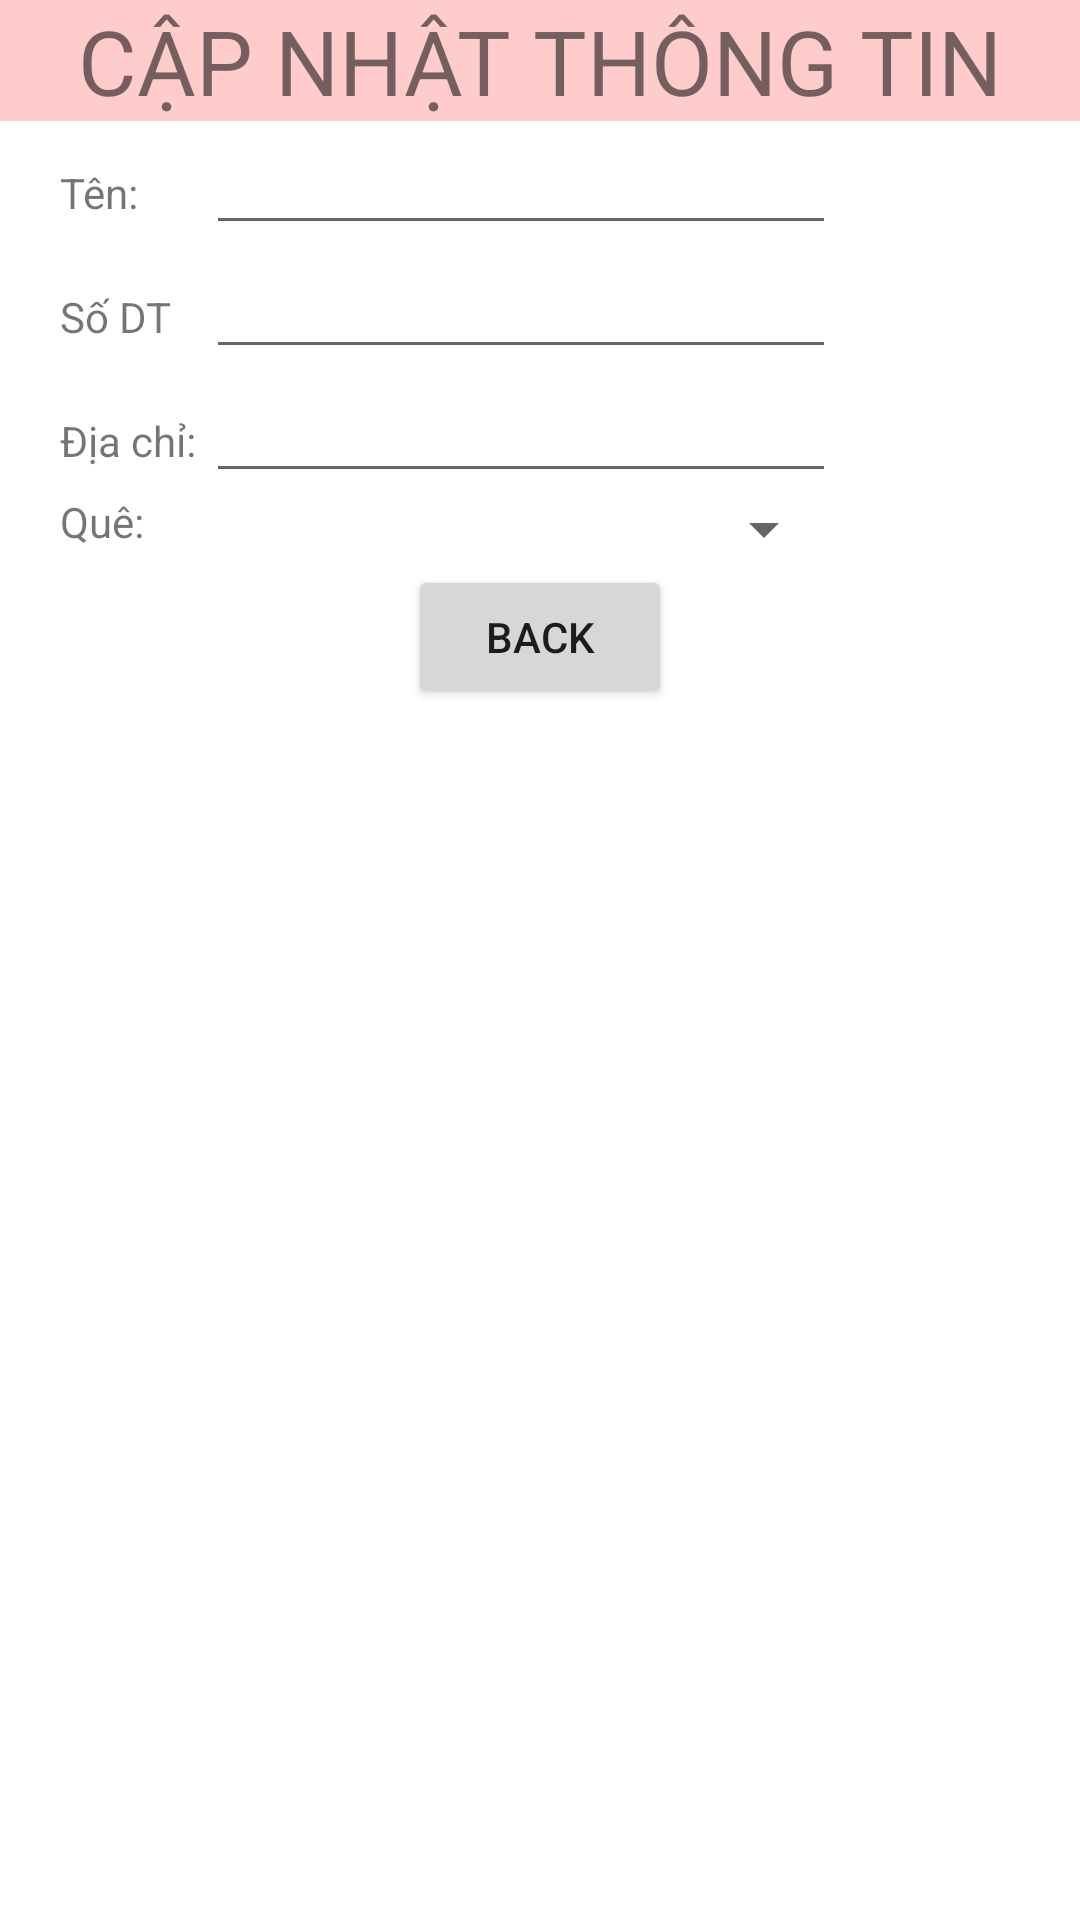

Write the Android layout XML for this screen, with the resource values it uses.
<!-- AndroidManifest.xml: application theme Theme.TKUDDDBT -->
<!-- res/layout/activity_edit_thong_tin.xml -->
<?xml version="1.0" encoding="utf-8"?>
<RelativeLayout xmlns:android="http://schemas.android.com/apk/res/android"
    xmlns:app="http://schemas.android.com/apk/res-auto"
    xmlns:tools="http://schemas.android.com/tools"
    android:layout_width="match_parent"
    android:layout_height="match_parent"
    tools:context=".MainActivity">

    <TextView
        android:id="@+id/tvThongTin"
        android:layout_width="fill_parent"
        android:layout_height="wrap_content"
        android:background="#ffcc"
        android:gravity="center"
        android:text="CẬP NHẬT THÔNG TIN"
        android:textSize="30sp" />

    <TableLayout
        android:layout_width="fill_parent"
        android:layout_height="wrap_content"
        android:layout_marginLeft="20dp"
        android:layout_marginRight="20dp"
        android:id="@+id/tablelayout"
        android:layout_below="@id/tvThongTin">
        <TableRow
            android:id="@+id/tableRow1"
            android:layout_width="wrap_content"
            android:layout_height="wrap_content">
            <TextView
                android:id="@+id/tvEditTen"
                android:layout_width="wrap_content"
                android:layout_height="wrap_content"
                android:text="Tên:  "/>
            <EditText
                android:id="@+id/txtEditTen"
                android:layout_width="wrap_content"
                android:layout_height="wrap_content"
                android:ems="10"/>
        </TableRow>
        <TableRow
            android:id="@+id/tableRow2"
            android:layout_width="wrap_content"
            android:layout_height="wrap_content">
            <TextView
                android:id="@+id/tvEditDiaChi"
                android:layout_width="wrap_content"
                android:layout_height="wrap_content"
                android:text="Số DT "/>
            <EditText
                android:id="@+id/txtEditSoDT"
                android:layout_width="wrap_content"
                android:layout_height="wrap_content"
                android:ems="10"/>
        </TableRow>
        <TableRow
            android:id="@+id/tableRow3"
            android:layout_width="wrap_content"
            android:layout_height="wrap_content">
            <TextView
                android:id="@+id/tvEditSoDT"
                android:layout_width="wrap_content"
                android:layout_height="wrap_content"
                android:text="Địa chỉ: "/>
            <EditText
                android:id="@+id/txtEditDiaChi"
                android:layout_width="wrap_content"
                android:layout_height="wrap_content"
                android:ems="10"/>
        </TableRow>
        <TableRow
            android:id="@+id/tableRow4"
            android:layout_width="wrap_content"
            android:layout_height="wrap_content">
            <TextView
                android:id="@+id/tvEditQue"
                android:layout_width="wrap_content"
                android:layout_height="wrap_content"
                android:text="Quê: "/>
            <Spinner
                android:layout_width="wrap_content"
                android:layout_height="wrap_content"
                android:id="@+id/spEditQueQuan"/>
        </TableRow>
    </TableLayout>

    <LinearLayout
        android:layout_width="fill_parent"
        android:layout_below="@+id/tablelayout"
        android:gravity="center"
        android:layout_height="wrap_content">
        <Button
            android:id="@+id/btnEditBack"
            android:layout_width="wrap_content"
            android:layout_height="wrap_content"
            android:text="Back"/>
    </LinearLayout>
</RelativeLayout>
<!-- resources referenced by this layout -->
<resources>
  <style name="Theme.TKUDDDBT" parent="Theme.MaterialComponents.DayNight.DarkActionBar">
          
          <item name="colorPrimary">@color/purple_500</item>
          <item name="colorPrimaryVariant">@color/purple_700</item>
          <item name="colorOnPrimary">@color/white</item>
          
          <item name="colorSecondary">@color/teal_200</item>
          <item name="colorSecondaryVariant">@color/teal_700</item>
          <item name="colorOnSecondary">@color/black</item>
          
          <item name="android:statusBarColor" tools:targetApi="l">?attr/colorPrimaryVariant</item>
          
      </style>
  <!-- not gathered from this repository: default colours our renderer supplied (Android Studio template values) -->
  <color name="purple_500">#FF6200EE</color>
  <color name="purple_700">#FF3700B3</color>
  <color name="teal_200">#FF03DAC5</color>
  <color name="teal_700">#FF018786</color>
  <color name="black">#FF000000</color>
  <color name="white">#FFFFFFFF</color>
</resources>
